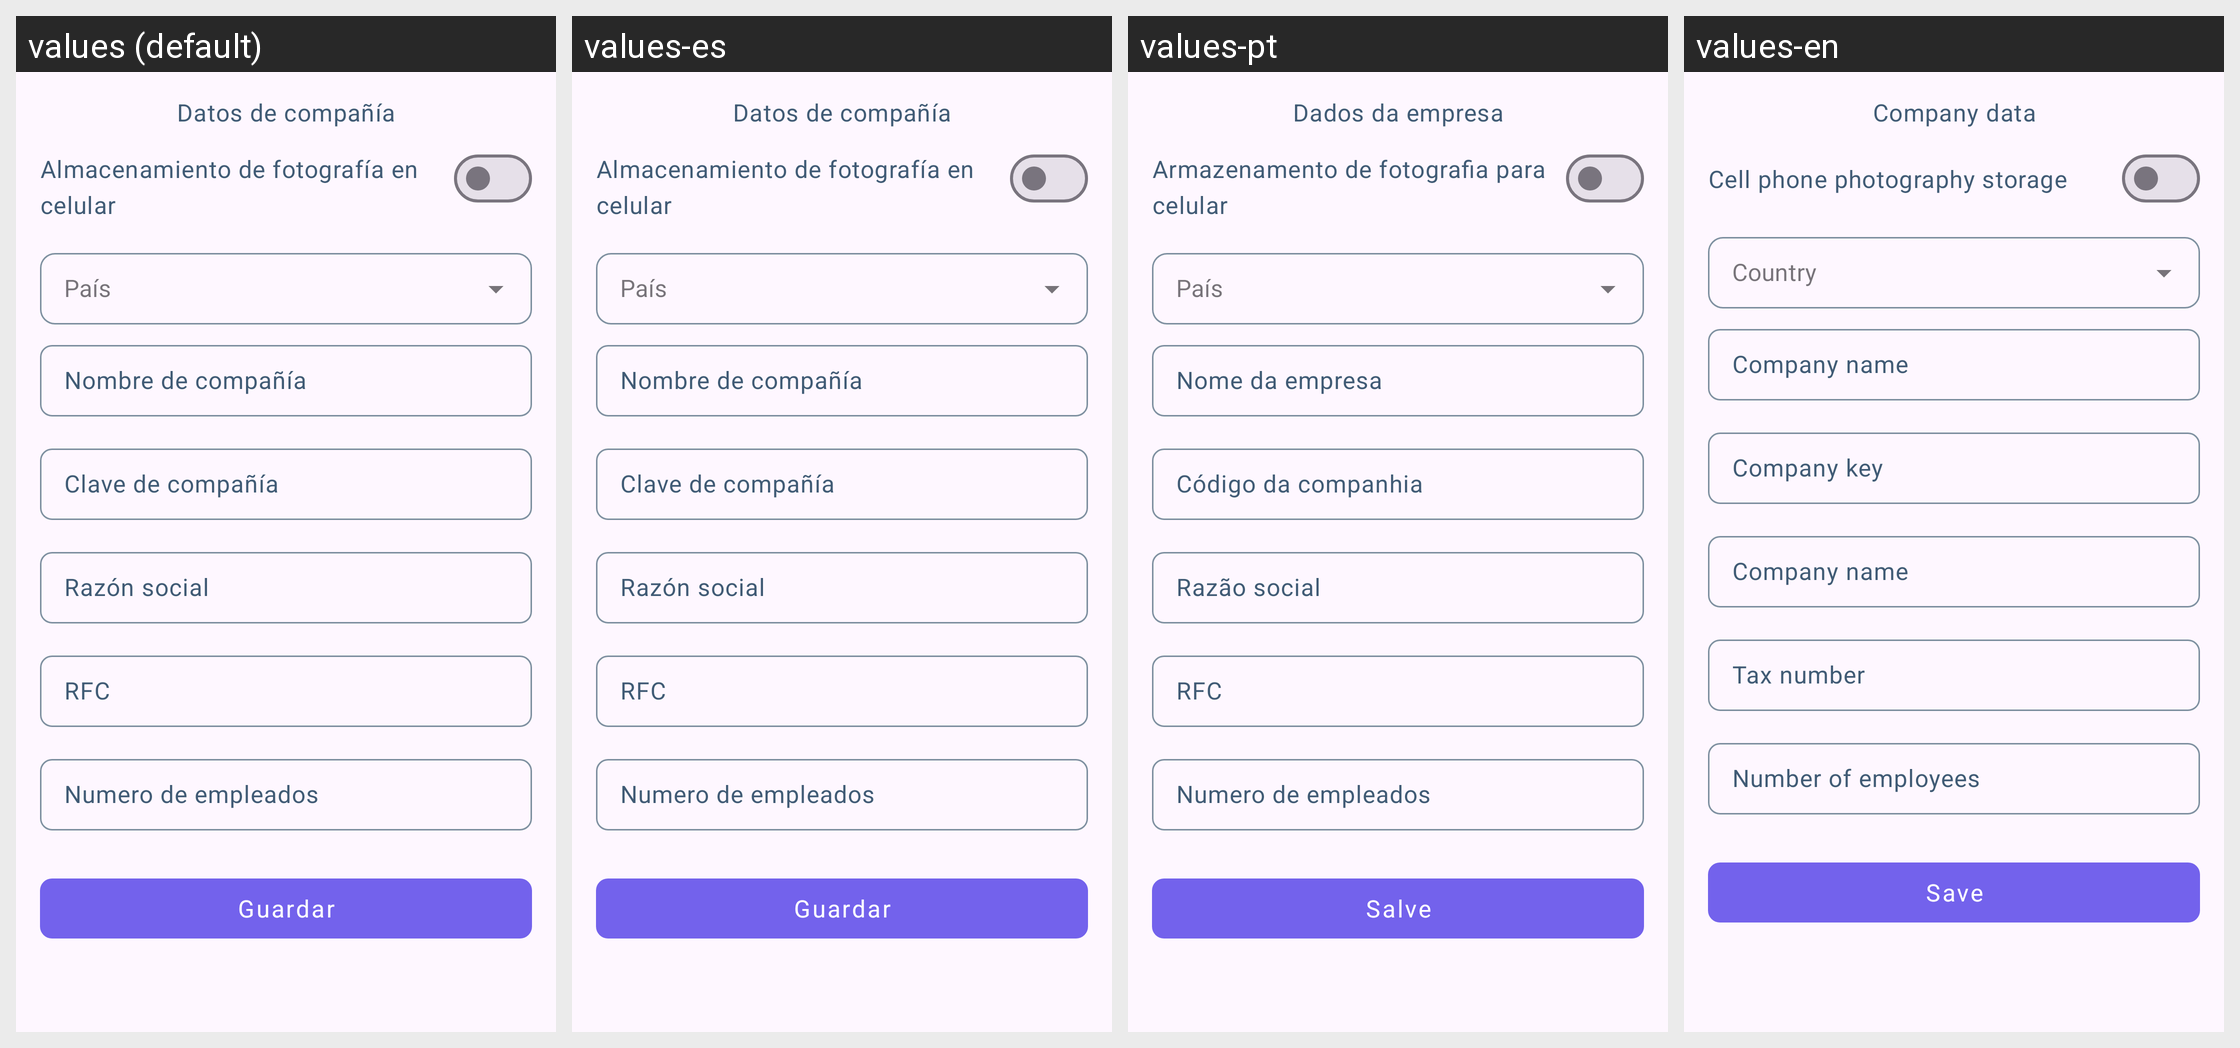

For this localized Android screen grid, give each drawn string resource with its value in every locale shown.
Android screen res/layout/fragment_data_company.xml rendered under 4 locales, left to right: values (default), values-es, values-pt, values-en. Device: Nexus 5 (rendered at 1080×1920; each locale shown at half size, 540×960, under a caption strip naming it); theme AppTheme.
Other locales in the repository, not shown: values-gsw-rFR.
Strings drawn on this screen, with the default value and each locale's value (text and hints the layout hard-codes, and strings that could not be matched under every locale, appear in the picture but are not listed):

data_company_form_title
  values: Datos de compañía
  values-es: Datos de compañía
  values-pt: Dados da empresa
  values-en: Company data

fotografia_local
  values: Almacenamiento de fotografía en celular
  values-es: Almacenamiento de fotografía en celular
  values-pt: Armazenamento de fotografia para celular
  values-en: Cell phone photography storage

data_company_title_country
  values: País
  values-es: País
  values-pt: País
  values-en: Country

data_company_title
  values: Nombre de compañía
  values-es: Nombre de compañía
  values-pt: Nome da empresa 
  values-en: Company name

data_company_title_name
  values: Clave de compañía
  values-es: Clave de compañía
  values-pt: Código da companhia
  values-en: Company key

data_company_title_bussines_name
  values: Razón social
  values-es: Razón social
  values-pt: Razão social
  values-en: Company name

data_company_title_rfc
  values: RFC
  values-es: RFC
  values-pt: RFC
  values-en: Tax number

numero_de_empleados
  values: Numero de empleados
  values-es: Numero de empleados
  values-pt: Numero de empleados
  values-en: Number of employees

data_company_title_btn_next
  values: Guardar
  values-es: Guardar
  values-pt: Salve
  values-en: Save
